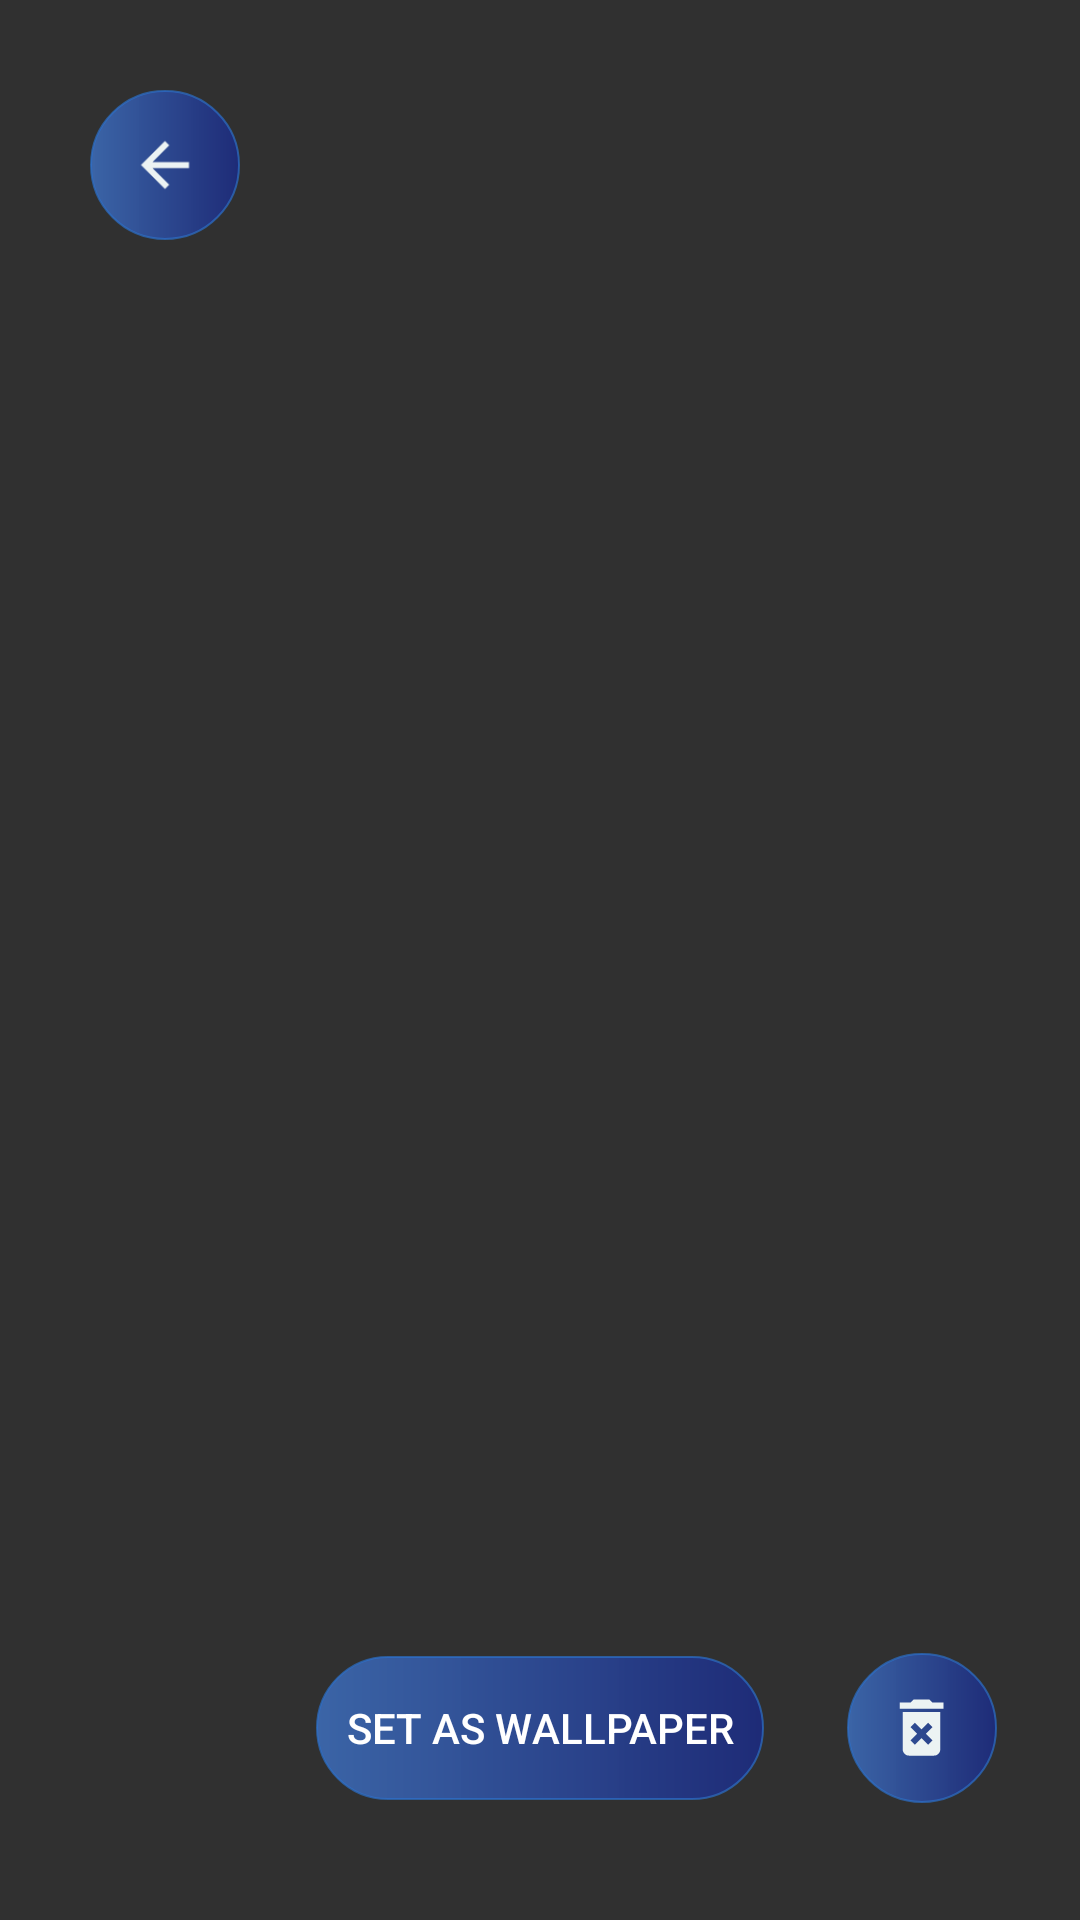

The Android layout XML behind this screen, and the referenced resources:
<!-- AndroidManifest.xml: activity theme AppThemeNoActionBar -->
<!-- res/layout/activity_image.xml -->
<?xml version="1.0" encoding="utf-8"?>
<androidx.constraintlayout.widget.ConstraintLayout xmlns:android="http://schemas.android.com/apk/res/android"
    xmlns:app="http://schemas.android.com/apk/res-auto"
    xmlns:tools="http://schemas.android.com/tools"
    android:layout_width="match_parent"
    android:layout_height="match_parent"
    tools:context=".ImageActivity">

    <androidx.viewpager.widget.ViewPager
        android:id="@+id/image_viewpager"
        android:layout_width="match_parent"
        android:layout_height="match_parent"
        app:layout_constraintBottom_toBottomOf="parent"
        app:layout_constraintEnd_toEndOf="parent"
        app:layout_constraintStart_toStartOf="parent"
        app:layout_constraintTop_toTopOf="parent">
    </androidx.viewpager.widget.ViewPager>

    <RelativeLayout
        android:id="@+id/delete_button"
        android:layout_width="50dp"
        android:layout_height="50dp"
        app:layout_constraintBottom_toBottomOf="@+id/set_as_wallpaper_button"
        app:layout_constraintEnd_toEndOf="parent"
        app:layout_constraintStart_toEndOf="@+id/set_as_wallpaper_button"
        app:layout_constraintTop_toTopOf="@+id/set_as_wallpaper_button"
        android:background="@drawable/round_icon_background"
        android:elevation="2dp"
        android:clickable="true"
        android:focusable="true"
        >

        <ImageView
            android:layout_width="25dp"
            android:layout_height="25dp"
            android:layout_centerHorizontal="true"
            android:layout_centerInParent="true"
            android:src="@drawable/ic_delete"
            android:duplicateParentState="true"
            android:clickable="true"
            android:focusable="true"/>
    </RelativeLayout>

    <Button
        android:id="@+id/set_as_wallpaper_button"
        android:layout_width="wrap_content"
        android:layout_height="wrap_content"
        android:layout_marginBottom="40dp"
        android:text="Set As Wallpaper"
        android:textColor="@android:color/white"
        app:layout_constraintBottom_toBottomOf="parent"
        app:layout_constraintEnd_toEndOf="parent"
        app:layout_constraintStart_toStartOf="parent"
        android:background="@drawable/rectangle_icon_background"
        android:elevation="2dp"/>


    <RelativeLayout
        android:id="@+id/back_button"
        android:layout_width="50dp"
        android:layout_height="50dp"
        android:layout_marginStart="30dp"
        android:layout_marginTop="30dp"
        android:background="@drawable/round_icon_background"
        android:clickable="true"
        android:focusable="true"
        android:elevation="2dp"
        app:layout_constraintStart_toStartOf="parent"
        app:layout_constraintTop_toTopOf="parent"
        >

        <ImageView
            android:layout_width="wrap_content"
            android:layout_height="wrap_content"
            android:layout_centerInParent="true"
            android:src="@drawable/ic_back"
            android:duplicateParentState="true"
            android:clickable="true"
            android:focusable="true"
            />
    </RelativeLayout>


</androidx.constraintlayout.widget.ConstraintLayout>
<!-- resources referenced by this layout -->
<resources>
  <!-- drawable ic_back (drawable) -->
  <vector android:height="24dp" android:tint="#ECF3F3"
      android:viewportHeight="24" android:viewportWidth="24"
      android:width="24dp" xmlns:android="http://schemas.android.com/apk/res/android">
      <path android:fillColor="@android:color/white" android:pathData="M20,11H7.83l5.59,-5.59L12,4l-8,8 8,8 1.41,-1.41L7.83,13H20v-2z"/>
  </vector>
  <!-- drawable ic_delete (drawable) -->
  <vector android:height="24dp" android:tint="#ECF3F3"
      android:viewportHeight="24" android:viewportWidth="24"
      android:width="24dp" xmlns:android="http://schemas.android.com/apk/res/android">
      <path android:fillColor="@android:color/white" android:pathData="M6,19c0,1.1 0.9,2 2,2h8c1.1,0 2,-0.9 2,-2L18,7L6,7v12zM8.46,11.88l1.41,-1.41L12,12.59l2.12,-2.12 1.41,1.41L13.41,14l2.12,2.12 -1.41,1.41L12,15.41l-2.12,2.12 -1.41,-1.41L10.59,14l-2.13,-2.12zM15.5,4l-1,-1h-5l-1,1L5,4v2h14L19,4z"/>
  </vector>
  <!-- drawable rectangle_icon_background (drawable) -->
  <?xml version="1.0" encoding="utf-8"?>
  <shape xmlns:android="http://schemas.android.com/apk/res/android">
  
      <gradient android:startColor="#994287F5"
          android:endColor="#AA14289A"/>
  
      <stroke android:width="0.5dp"
          android:color="#AA2C73CF"/>
  
      <padding android:left="10dp"
          android:right="10dp"
          android:top="5dp"
          android:bottom="5dp"/>
  
      <corners android:radius="50dp"/>
  
  </shape>
  <!-- drawable round_icon_background (drawable) -->
  <?xml version="1.0" encoding="utf-8"?>
  <shape xmlns:android="http://schemas.android.com/apk/res/android"
      android:shape="oval">
      <gradient
          android:startColor="#994287F5"
          android:endColor="#AA14289A"/>
  
      <size android:width="50dp"
          android:height="50dp"/>
  
      <stroke android:width="0.5dp"
          android:color="#AA2C73CF"/>
  
  </shape>
  <style name="AppThemeNoActionBar" parent="Theme.AppCompat.NoActionBar">
          <item name="colorPrimary">@color/colorPrimary</item>
          <item name="colorPrimaryDark">@color/colorPrimaryDark</item>
          <item name="colorAccent">@color/colorAccent</item>
          <item name="android:windowTranslucentStatus">true</item>
          <item name="android:windowTranslucentNavigation">true</item>
      </style>
  <color name="colorPrimary">#4287f5</color>
  <color name="colorPrimaryDark">#306bc9</color>
  <color name="colorAccent">#03DAC5</color>
</resources>
